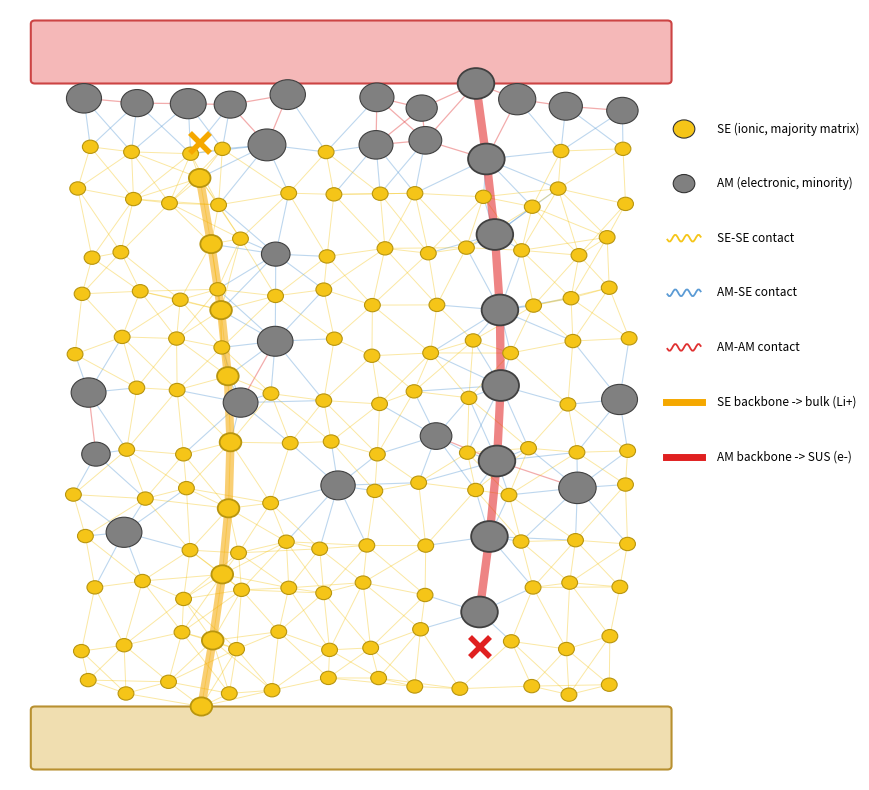

This figure's Python source:
#!/usr/bin/env python3
"""Figure 1(b) — Network solver schematic v2 (physics-correct backbones).

Key fix over v1: backbones connect ONLY same-phase particles.
  - SE (yellow) backbone: chains SE→SE→SE particles via SE-SE edges,
    reaches the bulk (bottom), ✕ break below SUS.
  - AM (gray) backbone: chains AM→AM→AM particles via AM-AM edges,
    reaches the SUS (top), ✕ break above bulk.

The backbone particles are PLACED FIRST (a real connected chain of the
correct phase), then filler particles fill the rest.  This guarantees the
highlighted path passes only through its own phase.
"""
import numpy as np
import matplotlib
matplotlib.use('Agg')
import matplotlib.pyplot as plt
from matplotlib.patches import FancyBboxPatch, Circle

rng = np.random.default_rng(7)

fig, ax = plt.subplots(figsize=(9, 8))
ax.set_xlim(0, 10); ax.set_ylim(0, 11); ax.axis('off')

SUS_Y = 10.0; BULK_Y = 1.0
X0, X1 = 0.6, 7.6

# collector bars
ax.add_patch(FancyBboxPatch((X0-0.3, SUS_Y), (X1-X0)+0.6, 0.8, boxstyle='round,pad=0.05',
             fc='#f5b8b8', ec='#c44', lw=1.5, zorder=1))
ax.add_patch(FancyBboxPatch((X0-0.3, BULK_Y-0.8), (X1-X0)+0.6, 0.8, boxstyle='round,pad=0.05',
             fc='#f0deb0', ec='#b89030', lw=1.5, zorder=1))

nodes = []   # (x, y, phase, r, is_backbone)

# ── 1. SE backbone chain: SE particles bottom→top, ends below SUS (gap) ──
se_bb_y = np.linspace(BULK_Y+0.05, SUS_Y-1.4, 9)   # last point ~8.6, gap to SUS(10)
se_bb_x = 2.3 + 0.35*np.sin(np.linspace(0, 3.2, 9))
se_bb = list(zip(se_bb_x, se_bb_y))
for (x, y) in se_bb:
    nodes.append((x, y, 'SE', 0.13, True))

# ── 2. AM backbone chain: AM particles top→bottom, ends above bulk (gap) ──
am_bb_y = np.linspace(SUS_Y-0.05, BULK_Y+1.4, 8)    # last ~2.4, gap to bulk(1)
am_bb_x = 5.6 + 0.3*np.sin(np.linspace(0, 3.0, 8))
am_bb = list(zip(am_bb_x, am_bb_y))
for (x, y) in am_bb:
    nodes.append((x, y, 'AM', 0.22, True))

# ── 3. filler particles (SE majority, AM minority), avoid overlap with bb ──
def too_close(x, y, r):
    for (nx, ny, ph, nr, bb) in nodes:
        if (x-nx)**2 + (y-ny)**2 < (r+nr+0.05)**2:
            return True
    return False

gx = np.linspace(X0+0.3, X1-0.3, 12)
gy = np.linspace(BULK_Y+0.3, SUS_Y-0.3, 13)
for j, y in enumerate(gy):
    for i, x in enumerate(gx):
        xx = x + rng.uniform(-0.16, 0.16); yy = y + rng.uniform(-0.16, 0.16)
        is_am = rng.random() < 0.13
        if j == 0: is_am = False             # bottom row SE-only (touch bulk)
        if j == len(gy)-1: is_am = True      # top row AM-only (touch SUS)
        r = rng.uniform(0.17, 0.23) if is_am else 0.095
        if too_close(xx, yy, r): continue
        nodes.append((xx, yy, 'AM' if is_am else 'SE', r, False))

# ── edges (thin background, color by pair) ──
def near(a, b, d=1.05):
    return (a[0]-b[0])**2 + (a[1]-b[1])**2 < d*d

for i in range(len(nodes)):
    for k in range(i+1, len(nodes)):
        a, b = nodes[i], nodes[k]
        if not near(a, b): continue
        pa, pb = a[2], b[2]
        if pa=='SE' and pb=='SE':   col='#f5c518'; lw=0.7
        elif pa=='AM' and pb=='AM': col='#e03030'; lw=0.9
        else:                        col='#5b9bd5'; lw=0.8
        ax.plot([a[0], b[0]], [a[1], b[1]], color=col, lw=lw, alpha=0.40, zorder=2)

# ── bold backbone highlights (under the nodes) ──
ax.plot([p[0] for p in se_bb], [p[1] for p in se_bb], color='#f5a800', lw=6,
        alpha=0.55, zorder=3, solid_capstyle='round')
ax.plot([p[0] for p in am_bb], [p[1] for p in am_bb], color='#e02020', lw=6,
        alpha=0.55, zorder=3, solid_capstyle='round')
# ✕ breaks at the non-touching end
ax.plot(se_bb[-1][0], se_bb[-1][1]+0.5, marker='x', ms=15, mew=4, color='#f5a800', zorder=7)
ax.plot(am_bb[-1][0], am_bb[-1][1]-0.5, marker='x', ms=15, mew=4, color='#e02020', zorder=7)

# ── nodes on top ──
for x, y, ph, r, bb in nodes:
    if ph == 'SE':
        ax.add_patch(Circle((x, y), r, fc='#f5c518', ec='#b8950f',
                            lw=1.3 if bb else 0.8, zorder=5))
    else:
        ax.add_patch(Circle((x, y), r, fc='#808080', ec='#404040',
                            lw=1.3 if bb else 0.8, zorder=5))

# ── legend ──
leg_x = 8.1; ly = 9.3
items = [
    ('c', '#f5c518', 'SE (ionic, majority matrix)'),
    ('c', '#808080', 'AM (electronic, minority)'),
    ('e', '#f5c518', 'SE-SE contact'),
    ('e', '#5b9bd5', 'AM-SE contact'),
    ('e', '#e03030', 'AM-AM contact'),
    ('b', '#f5a800', 'SE backbone -> bulk (Li+)'),
    ('b', '#e02020', 'AM backbone -> SUS (e-)'),
]
for kind, col, lbl in items:
    if kind=='c':
        ax.add_patch(Circle((leg_x, ly), 0.13, fc=col, ec='#333', lw=0.8))
    elif kind=='e':
        xx=np.linspace(leg_x-0.2, leg_x+0.2, 24)
        ax.plot(xx, ly+0.05*np.sin((xx-leg_x)*45), color=col, lw=1.3)
    else:
        ax.plot([leg_x-0.22, leg_x+0.22], [ly, ly], color=col, lw=5)
    ax.text(leg_x+0.4, ly, lbl, fontsize=8.5, va='center')
    ly -= 0.78

plt.tight_layout()
import os; os.makedirs('docs/figures', exist_ok=True)
out='docs/figures/network_solver_schematic_v2.png'
plt.savefig(out, dpi=200, bbox_inches='tight')
print(f"saved: {out}")
